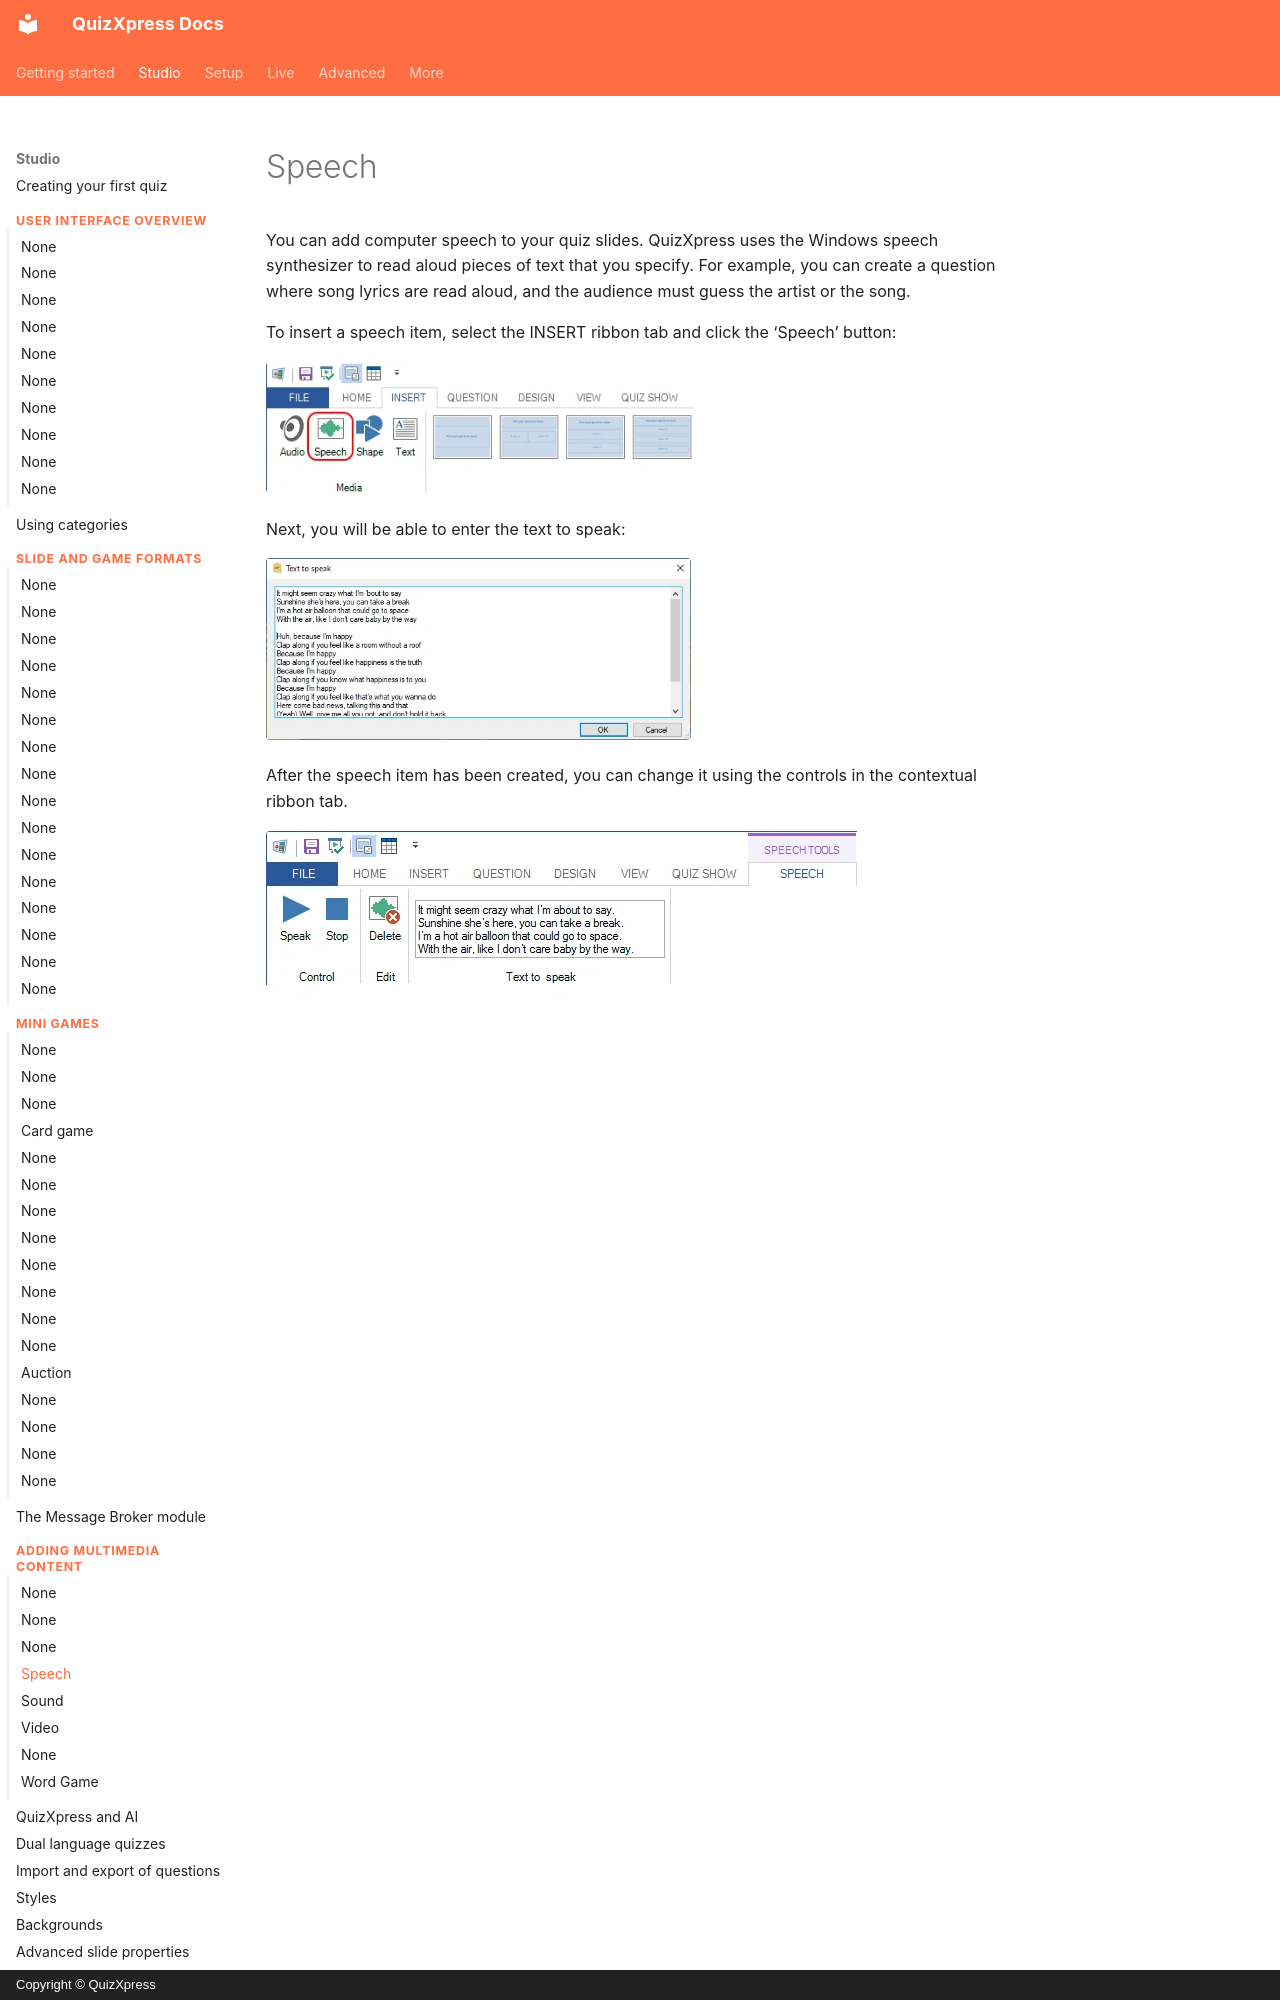

repository: gameshowcrew/quizxpress-docs · page: studio/adding-multimedia-content/speech/index.html · generator: mkdocs · copyright: Copyright © QuizXpress

# Speech

You can add computer speech to your quiz slides. QuizXpress uses the Windows speech synthesizer to read aloud pieces of text that you specify. For example, you can create a question where song lyrics are read aloud, and the audience must guess the artist or the song.

To insert a speech item, select the INSERT ribbon tab and click the ‘Speech’ button:

![](../../assets/images/image203.webp){ width="428" loading=lazy }

Next, you will be able to enter the text to speak:
